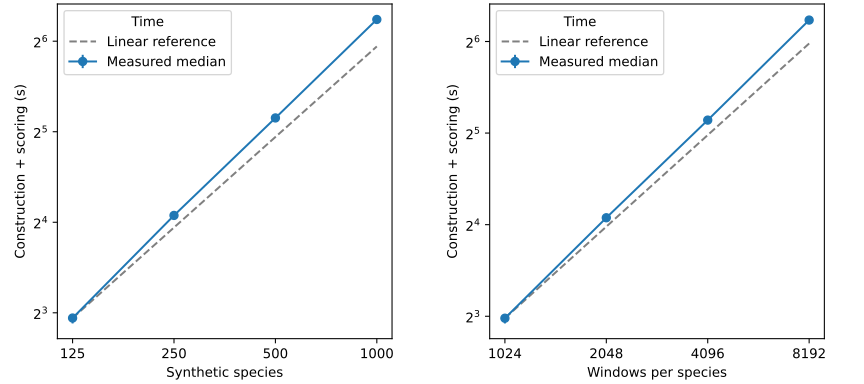

The file beside this chart, header and first rows:
species, windows_per_species, windows, median_seconds, min_seconds, max_seconds, median_peak_rss_kib, index_bytes, selected_occurrences, score_lookups, repetitions
125, 2048, 256000, 7.685, 7.372, 7.689, 372872, 102398416, 6399901, 6399901, 3
250, 1024, 256000, 7.882, 7.575, 7.905, 372748, 102356256, 6397266, 6397266, 3
250, 2048, 512000, 16.86, 16.72, 16.88, 743996, 204748944, 12796809, 12796809, 3
250, 4096, 1024000, 35.3, 35.14, 36.37, 1488392, 409472128, 25592008, 25592008, 3
250, 8192, 2048000, 75.27, 75.16, 75.76, 2981856, 819012400, 51188287, 51188287, 3
500, 2048, 1024000, 35.56, 35.56, 36.19, 1488616, 409552240, 25597015, 25597015, 3
1000, 2048, 2048000, 75.59, 75.52, 75.73, 2982628, 819243920, 51202751, 51202749, 3
